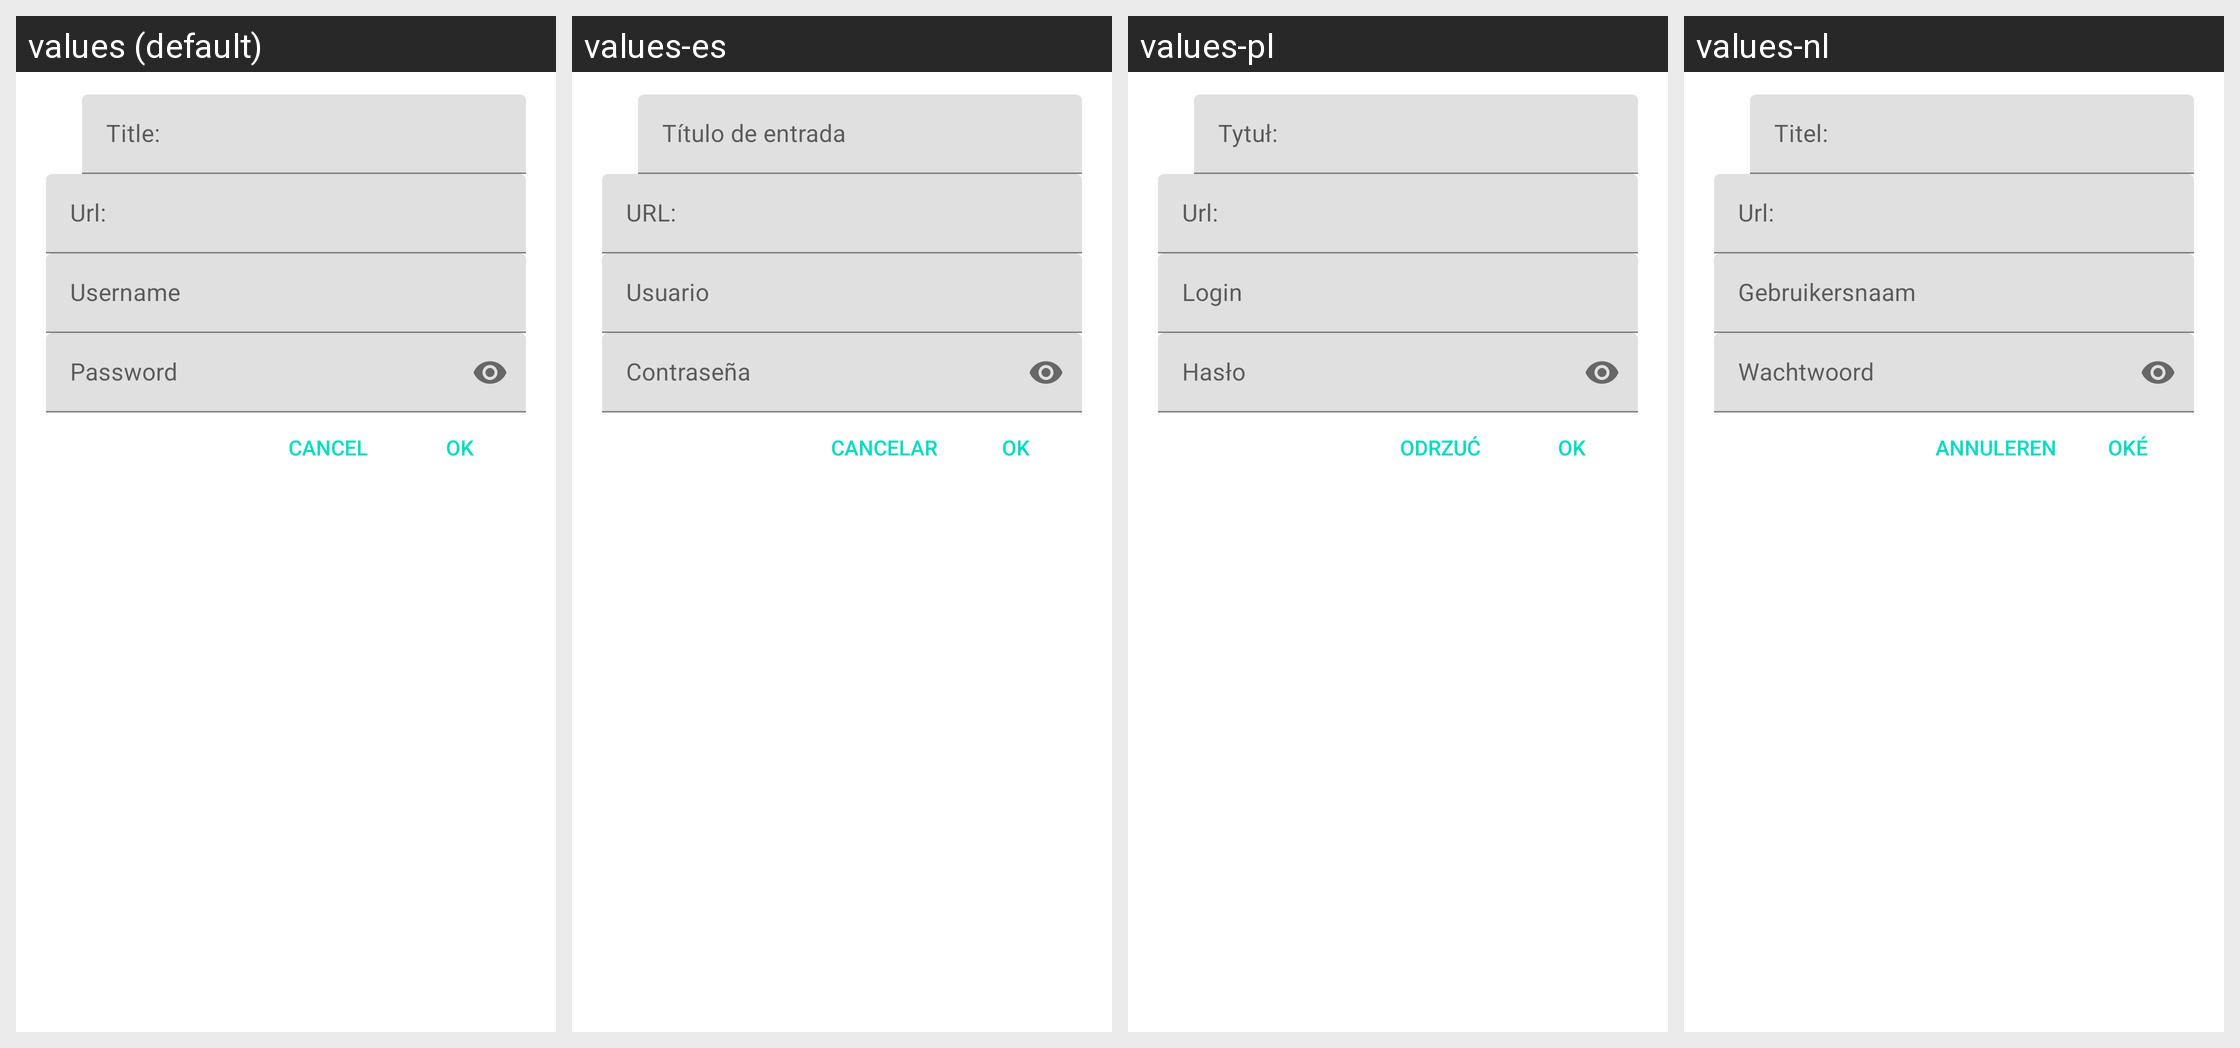

For this localized Android screen grid, give each drawn string resource with its value in every locale shown.
Android screen res/layout/dialog_edit_bookmark.xml rendered under 4 locales, left to right: values (default), values-es, values-pl, values-nl. Device: Nexus 5 (rendered at 1080×1920; each locale shown at half size, 540×960, under a caption strip naming it); theme Theme.MaterialComponents.DayNight.NoActionBar.
Other locales in the repository, not shown: values-cs, values-de, values-fr, values-it, values-iw, values-ja, values-pt, values-ro, values-ru, values-tr, values-uk, values-zh.
Strings drawn on this screen, with the default value and each locale's value (text and hints the layout hard-codes, and strings that could not be matched under every locale, appear in the picture but are not listed):

app_ok
  values: OK
  values-es: ok
  values-pl: OK
  values-nl: Oké

app_cancel
  values: Cancel
  values-es: Cancelar
  values-pl: Odrzuć
  values-nl: Annuleren
